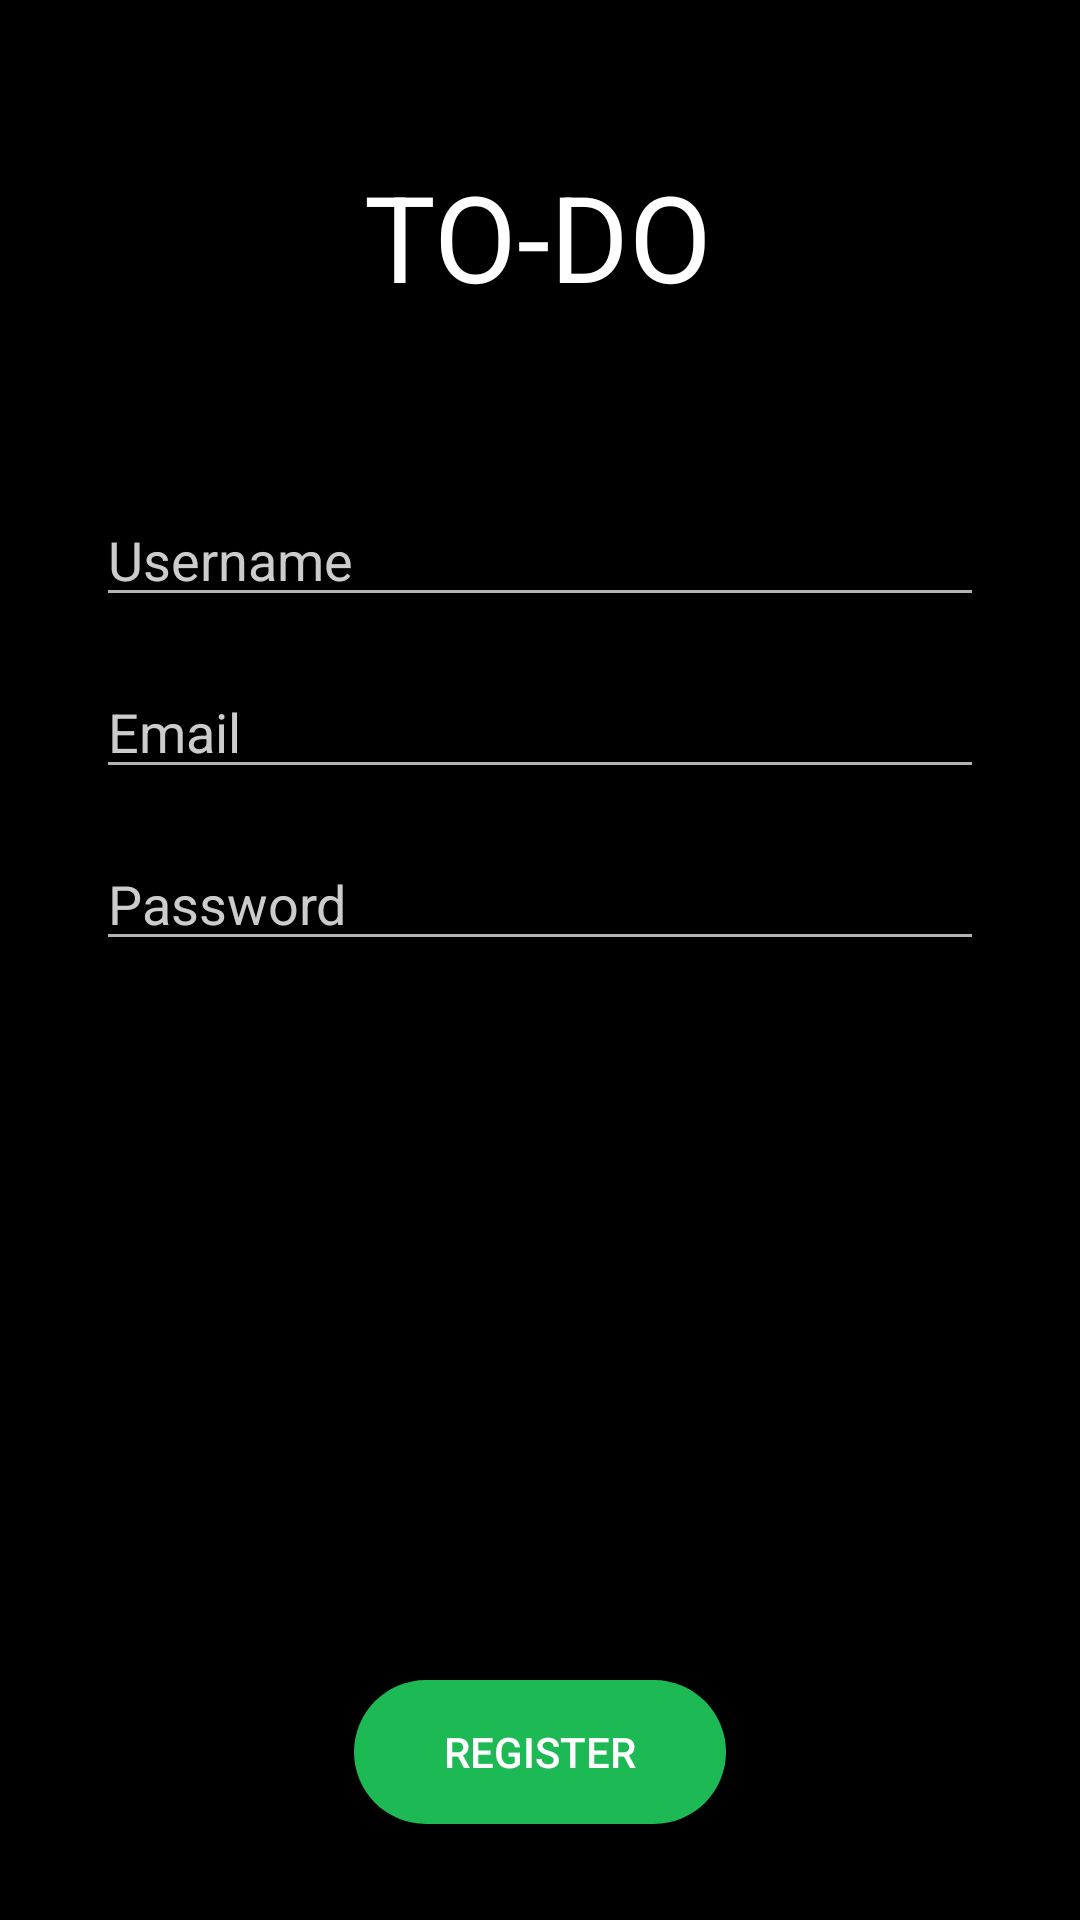

Android layout source for this screen:
<!-- AndroidManifest.xml: application theme AppTheme -->
<!-- res/layout/activity_register.xml -->
<?xml version="1.0" encoding="utf-8"?>
<android.support.constraint.ConstraintLayout xmlns:android="http://schemas.android.com/apk/res/android"
    xmlns:app="http://schemas.android.com/apk/res-auto"
    xmlns:tools="http://schemas.android.com/tools"
    android:layout_width="match_parent"
    android:layout_height="match_parent"
    tools:context=".Activities.RegisterActivity"
    android:background="#000">

    <EditText
        android:id="@+id/passwordInput"
        android:layout_width="0dp"
        android:layout_height="wrap_content"
        android:layout_marginStart="32dp"
        android:layout_marginTop="16dp"
        android:layout_marginEnd="32dp"
        android:ems="10"
        android:hint="Password"
        android:inputType="textPassword"
        android:textColor="#fff"
        android:textColorHint="#ccc"
        app:layout_constraintEnd_toEndOf="parent"
        app:layout_constraintHorizontal_bias="0.0"
        app:layout_constraintStart_toStartOf="parent"
        app:layout_constraintTop_toBottomOf="@+id/emailInput" />

    <EditText
        android:id="@+id/emailInput"
        android:layout_width="0dp"
        android:layout_height="wrap_content"
        android:layout_marginStart="32dp"
        android:layout_marginTop="16dp"
        android:layout_marginEnd="32dp"
        android:ems="10"
        android:hint="Email"
        android:inputType="textEmailAddress"
        android:textColor="#fff"
        android:textColorHint="#ccc"
        app:layout_constraintEnd_toEndOf="parent"
        app:layout_constraintHorizontal_bias="0.0"
        app:layout_constraintStart_toStartOf="parent"
        app:layout_constraintTop_toBottomOf="@+id/usernameInput" />

    <Button
        android:id="@+id/btnRegister"
        android:layout_width="wrap_content"
        android:layout_height="wrap_content"
        android:layout_marginStart="8dp"
        android:layout_marginEnd="8dp"
        android:layout_marginBottom="32dp"
        android:background="@drawable/add_todo_bg_color"
        android:paddingStart="30dp"
        android:paddingEnd="30dp"
        android:text="Register"
        app:layout_constraintBottom_toBottomOf="parent"
        app:layout_constraintEnd_toEndOf="parent"
        app:layout_constraintStart_toStartOf="parent" />

    <TextView
        android:id="@+id/textView3"
        android:layout_width="wrap_content"
        android:layout_height="wrap_content"
        android:layout_marginStart="8dp"
        android:layout_marginTop="52dp"
        android:layout_marginEnd="8dp"
        android:text="TO-DO"
        android:textColor="#fff"
        android:textSize="40sp"
        app:layout_constraintEnd_toEndOf="parent"
        app:layout_constraintHorizontal_bias="0.498"
        app:layout_constraintStart_toStartOf="parent"
        app:layout_constraintTop_toTopOf="parent" />

    <TextView
        android:id="@+id/authFrasesDisplay"
        android:layout_width="wrap_content"
        android:layout_height="wrap_content"
        android:layout_marginStart="8dp"
        android:layout_marginTop="8dp"
        android:layout_marginEnd="8dp"
        android:animateLayoutChanges="true"
        app:layout_constraintEnd_toEndOf="parent"
        app:layout_constraintStart_toStartOf="parent"
        app:layout_constraintTop_toBottomOf="@+id/textView3" />

    <EditText
        android:id="@+id/usernameInput"
        android:layout_width="0dp"
        android:layout_height="wrap_content"
        android:layout_marginStart="32dp"
        android:layout_marginTop="32dp"
        android:layout_marginEnd="32dp"
        android:ems="10"
        android:hint="Username"
        android:textColorHint="#ccc"
        android:inputType="textPersonName"
        app:layout_constraintEnd_toEndOf="parent"
        app:layout_constraintStart_toStartOf="parent"
        app:layout_constraintTop_toBottomOf="@+id/authFrasesDisplay" />

</android.support.constraint.ConstraintLayout>
<!-- resources referenced by this layout -->
<resources>
  <!-- drawable add_todo_bg_color (drawable) -->
  <?xml version="1.0" encoding="utf-8"?>
  <shape xmlns:android="http://schemas.android.com/apk/res/android"
      android:shape="rectangle">
  
      <corners
          android:radius="50dp" />
  
  
      <solid
          android:color="#1DB954" />
  </shape>
  <style name="AppTheme" parent="Theme.AppCompat.NoActionBar">
          
          <item name="colorPrimary">#000</item>
          <item name="colorPrimaryDark">#000</item>
          <item name="colorAccent">#1DB954</item>
  
          <item name="android:windowActivityTransitions">true</item>
      </style>
</resources>
